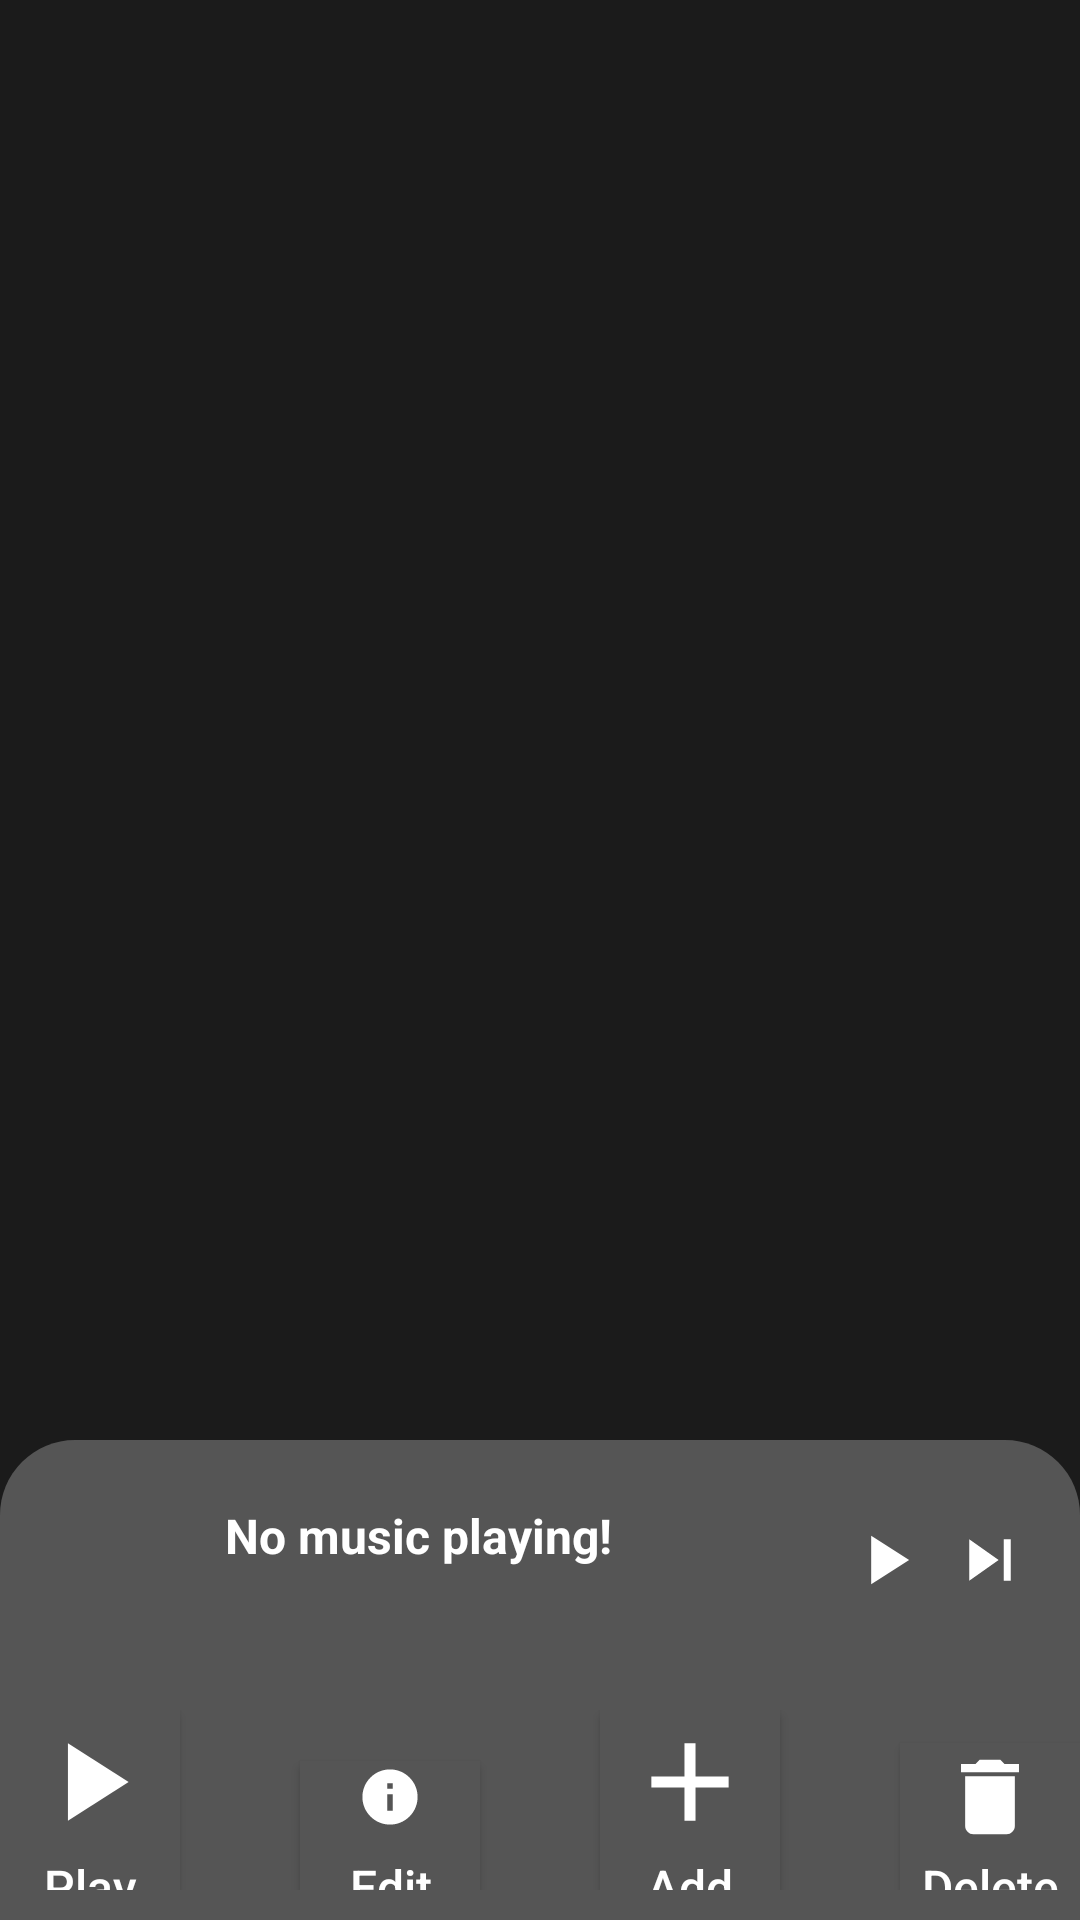

Here is an Android app screen rendered from its layout file. Give the layout XML and the strings, colors and styles it references.
<!-- AndroidManifest.xml: activity theme Theme.MusicPlayer.NoActionBar -->
<!-- res/layout/activity_main.xml -->
<androidx.appcompat.widget.LinearLayoutCompat xmlns:android="http://schemas.android.com/apk/res/android"
    android:layout_width="match_parent"
    android:layout_height="match_parent"
    android:background="@color/black"
    android:orientation="vertical">
    <FrameLayout
        android:id="@+id/fragment"
        android:layout_width="match_parent"
        android:layout_height="match_parent"
        android:layout_weight="1"/>
    <androidx.appcompat.widget.LinearLayoutCompat
        android:id="@+id/playing"
        android:layout_width="match_parent"
        android:layout_height="80dp"
        android:minHeight="80dp"
        android:background="@drawable/playing_background"
        android:gravity="center_vertical"
        android:layout_gravity="bottom"
        android:paddingHorizontal="15dp"
        android:orientation="horizontal">
        <androidx.appcompat.widget.AppCompatImageView
            android:id="@+id/album_art"
            android:layout_width="50dp"
            android:layout_height="50dp"
            android:layout_marginEnd="10dp"/>
        <LinearLayout
            android:layout_width="200dp"
            android:layout_height="match_parent"
            android:orientation="vertical"
            android:gravity="center_vertical">
            <androidx.appcompat.widget.AppCompatTextView
                android:id="@+id/song"
                android:layout_width="wrap_content"
                android:layout_height="wrap_content"
                android:text="No music playing!"
                android:textSize="16sp"
                android:textStyle="bold"
                android:textColor="@color/white"/>
            <androidx.appcompat.widget.AppCompatTextView
                android:id="@+id/artist"
                android:layout_width="wrap_content"
                android:layout_height="wrap_content"
                android:text=""
                android:textSize="12sp"
                android:textColor="@color/white"/>
        </LinearLayout>
        <LinearLayout
            android:layout_width="match_parent"
            android:layout_height="wrap_content"
            android:gravity="end"
            android:orientation="horizontal">
            <androidx.appcompat.widget.AppCompatImageButton
                android:id="@+id/previous"
                android:layout_width="30dp"
                android:layout_height="30dp"
                android:background="@drawable/previous"
                android:layout_marginEnd="5dp"/>
            <androidx.appcompat.widget.AppCompatImageButton
                android:id="@+id/play"
                android:layout_width="30dp"
                android:layout_height="30dp"
                android:background="@drawable/play"
                android:layout_marginEnd="5dp"/>
            <androidx.appcompat.widget.AppCompatImageButton
                android:id="@+id/next"
                android:layout_width="30dp"
                android:layout_height="30dp"
                android:background="@drawable/next" />
        </LinearLayout>
    </androidx.appcompat.widget.LinearLayoutCompat>
    <androidx.appcompat.widget.LinearLayoutCompat
        android:id="@+id/selecting"
        android:layout_width="match_parent"
        android:layout_height="80dp"
        android:minHeight="80dp"
        android:background="@color/grey"
        android:gravity="center"
        android:layout_gravity="bottom"
        android:orientation="horizontal"
        android:visibility="visible">
        <androidx.appcompat.widget.LinearLayoutCompat
            android:layout_width="wrap_content"
            android:layout_height="wrap_content"
            android:orientation="horizontal">
            <androidx.appcompat.widget.AppCompatButton
                android:id="@+id/play_selected"
                android:layout_width="60dp"
                android:layout_height="60dp"
                android:background="@color/grey"
                android:drawableTop="@drawable/play"
                android:text="Play"
                android:textSize="16sp"
                android:textAllCaps="false"
                android:textColor="@color/white"
                android:layout_marginEnd="40dp"/>
            <androidx.appcompat.widget.AppCompatButton
                android:id="@+id/details"
                android:layout_width="60dp"
                android:layout_height="60dp"
                android:background="@color/grey"
                android:drawableTop="@drawable/details"
                android:text="@string/edit"
                android:textSize="16sp"
                android:textAllCaps="false"
                android:textColor="@color/white"
                android:layout_marginEnd="40dp"/>
            <androidx.appcompat.widget.AppCompatButton
                android:id="@+id/addd"
                android:layout_width="60dp"
                android:layout_height="60dp"
                android:background="@color/grey"
                android:drawableTop="@drawable/add"
                android:text="@string/add"
                android:textSize="16sp"
                android:textAllCaps="false"
                android:textColor="@color/white"
                android:layout_marginEnd="40dp"/>
            <androidx.appcompat.widget.AppCompatButton
                android:id="@+id/delete"
                android:layout_width="60dp"
                android:layout_height="60dp"
                android:background="@color/grey"
                android:drawableTop="@drawable/delete"
                android:text="@string/delete"
                android:textSize="16sp"
                android:textAllCaps="false"
                android:textColor="@color/white"/>
            <androidx.appcompat.widget.AppCompatButton
                android:id="@+id/remove"
                android:layout_width="60dp"
                android:layout_height="60dp"
                android:background="@color/grey"
                android:drawableTop="@drawable/remove"
                android:text="@string/remove"
                android:textSize="16sp"
                android:textAllCaps="false"
                android:textColor="@color/white"
                android:visibility="gone"/>
        </androidx.appcompat.widget.LinearLayoutCompat>


    </androidx.appcompat.widget.LinearLayoutCompat>
</androidx.appcompat.widget.LinearLayoutCompat>
<!-- resources referenced by this layout -->
<resources>
  <color name="black">#FF1B1B1B</color>
  <color name="grey">#FF555555</color>
  <color name="white">#FFFFFFFF</color>
  <!-- drawable add (drawable-anydpi) -->
  <vector xmlns:android="http://schemas.android.com/apk/res/android"
      android:width="48dp"
      android:height="48dp"
      android:viewportWidth="24"
      android:viewportHeight="24"
      android:tint="#FFFFFF">
    <group android:scaleX="0.92"
        android:scaleY="0.92"
        android:translateX="0.96"
        android:translateY="0.96">
      <path
          android:fillColor="@android:color/white"
          android:pathData="M19,13h-6v6h-2v-6H5v-2h6V5h2v6h6v2z"/>
    </group>
  </vector>
  <!-- drawable delete (drawable-anydpi) -->
  <vector xmlns:android="http://schemas.android.com/apk/res/android"
      android:width="36dp"
      android:height="36dp"
      android:viewportWidth="24"
      android:viewportHeight="24"
      android:tint="#FFFFFF">
    <group android:scaleX="0.92"
        android:scaleY="0.92"
        android:translateX="0.96"
        android:translateY="0.96">
      <path
          android:fillColor="@android:color/white"
          android:pathData="M6,19c0,1.1 0.9,2 2,2h8c1.1,0 2,-0.9 2,-2V7H6v12zM19,4h-3.5l-1,-1h-5l-1,1H5v2h14V4z"/>
    </group>
  </vector>
  <!-- drawable details (drawable-anydpi) -->
  <vector xmlns:android="http://schemas.android.com/apk/res/android"
      android:width="24dp"
      android:height="24dp"
      android:viewportWidth="24"
      android:viewportHeight="24"
      android:tint="#FFFFFF">
    <group android:scaleX="0.92"
        android:scaleY="0.92"
        android:translateX="0.96"
        android:translateY="0.96">
      <path
          android:fillColor="@android:color/white"
          android:pathData="M12,2C6.48,2 2,6.48 2,12s4.48,10 10,10 10,-4.48 10,-10S17.52,2 12,2zM13,17h-2v-6h2v6zM13,9h-2L11,7h2v2z"/>
    </group>
  </vector>
  <!-- drawable next (drawable-anydpi) -->
  <vector xmlns:android="http://schemas.android.com/apk/res/android"
      android:width="48dp"
      android:height="48dp"
      android:viewportWidth="24"
      android:viewportHeight="24"
      android:tint="#FFFFFF">
    <group android:scaleX="0.92"
        android:scaleY="0.92"
        android:translateX="0.96"
        android:translateY="0.96">
      <path
          android:fillColor="@android:color/white"
          android:pathData="M6,18l8.5,-6L6,6v12zM16,6v12h2V6h-2z"/>
    </group>
  </vector>
  <!-- drawable play (drawable-anydpi) -->
  <vector xmlns:android="http://schemas.android.com/apk/res/android"
      android:width="48dp"
      android:height="48dp"
      android:viewportWidth="24"
      android:viewportHeight="24"
      android:tint="#FFFFFF">
    <group android:scaleX="0.92"
        android:scaleY="0.92"
        android:translateX="0.96"
        android:translateY="0.96">
      <path
          android:fillColor="@android:color/white"
          android:pathData="M8,5v14l11,-7z"/>
    </group>
  </vector>
  <!-- drawable playing_background (drawable) -->
  <?xml version="1.0" encoding="utf-8"?>
  <shape xmlns:android="http://schemas.android.com/apk/res/android">
      <solid android:color="@color/grey"/>
      <corners android:topLeftRadius="25dp" android:topRightRadius="25dp"/>
  </shape>
  <!-- drawable previous (drawable-anydpi) -->
  <vector xmlns:android="http://schemas.android.com/apk/res/android"
      android:width="48dp"
      android:height="48dp"
      android:viewportWidth="24"
      android:viewportHeight="24"
      android:tint="#FFFFFF">
    <group android:scaleX="0.92"
        android:scaleY="0.92"
        android:translateX="0.96"
        android:translateY="0.96">
      <path
          android:fillColor="@android:color/white"
          android:pathData="M6,6h2v12L6,18zM9.5,12l8.5,6L18,6z"/>
    </group>
  </vector>
  <string name="add">Add</string>
  <string name="delete">Delete</string>
  <string name="edit">Edit</string>
  <string name="remove">Remove</string>
  <style name="Theme.MusicPlayer.NoActionBar">
          <item name="windowActionBar">false</item>
          <item name="windowNoTitle">true</item>
      </style>
</resources>
